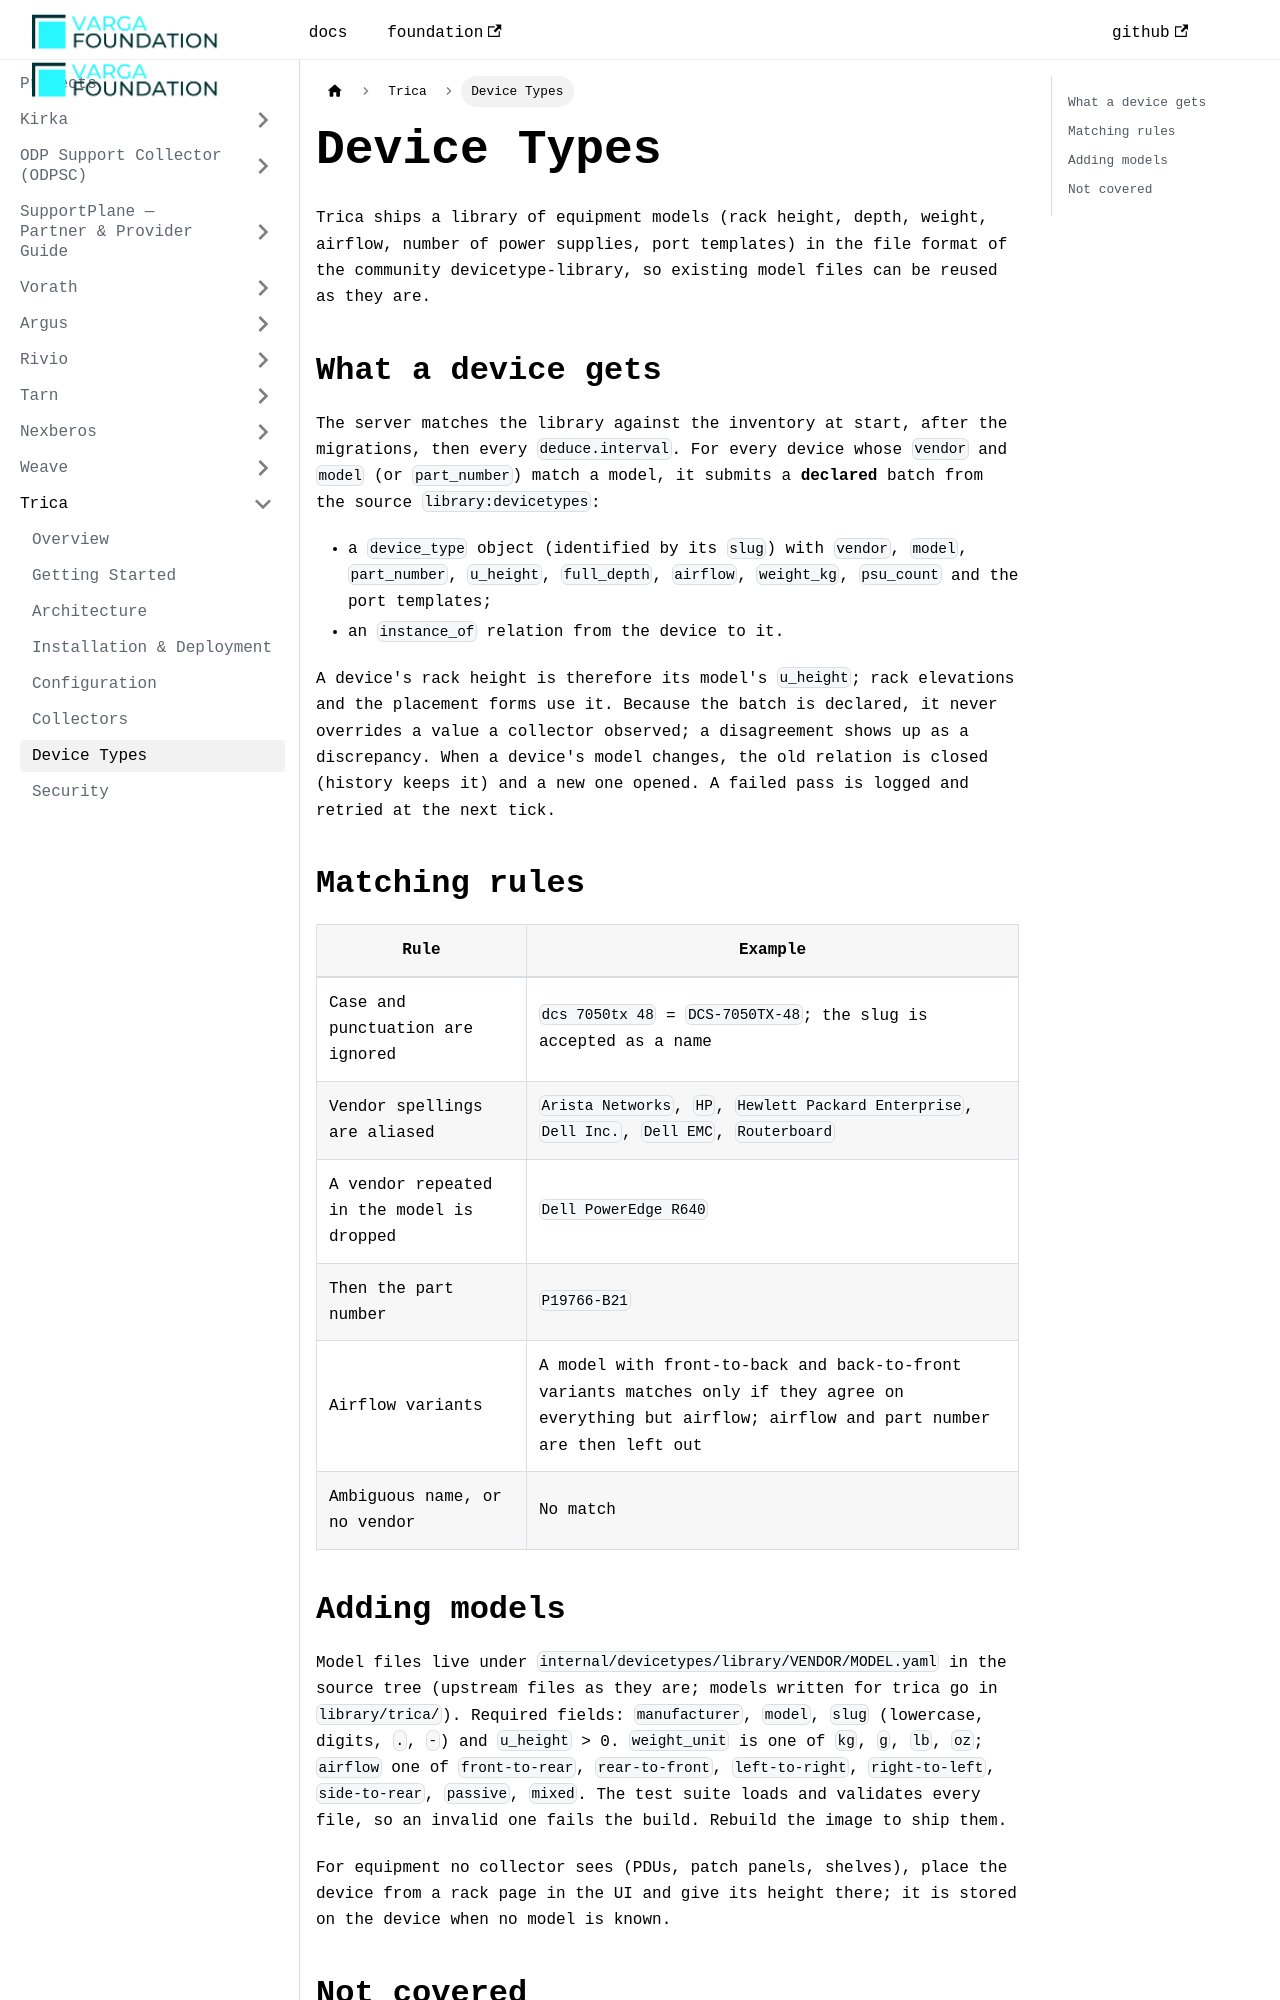

repository: VargaFoundation/docs · page: trica/device-types/index.html · generator: docusaurus

---
id: device-types
title: Device Types
sidebar_position: 7
---

# Device Types

Trica ships a library of equipment models (rack height, depth, weight, airflow, number of power
supplies, port templates) in the file format of the community
[devicetype-library](https://github.com/netbox-community/devicetype-library), so existing model
files can be reused as they are.

## What a device gets

The server matches the library against the inventory at start, after the migrations, then every
`deduce.interval`. For every device whose `vendor` and `model` (or `part_number`) match a model,
it submits a **declared** batch from the source `library:devicetypes`:

- a `device_type` object (identified by its `slug`) with `vendor`, `model`, `part_number`,
  `u_height`, `full_depth`, `airflow`, `weight_kg`, `psu_count` and the port templates;
- an `instance_of` relation from the device to it.

A device's rack height is therefore its model's `u_height`; rack elevations and the placement
forms use it. Because the batch is declared, it never overrides a value a collector observed;
a disagreement shows up as a discrepancy. When a device's model changes, the old relation is
closed (history keeps it) and a new one opened. A failed pass is logged and retried at the next
tick.

## Matching rules

| Rule | Example |
|---|---|
| Case and punctuation are ignored | `dcs 7050tx 48` = `DCS-7050TX-48`; the slug is accepted as a name |
| Vendor spellings are aliased | `Arista Networks`, `HP`, `Hewlett Packard Enterprise`, `Dell Inc.`, `Dell EMC`, `Routerboard` |
| A vendor repeated in the model is dropped | `Dell PowerEdge R640` |
| Then the part number | `P19766-B21` |
| Airflow variants | A model with front-to-back and back-to-front variants matches only if they agree on everything but airflow; airflow and part number are then left out |
| Ambiguous name, or no vendor | No match |
